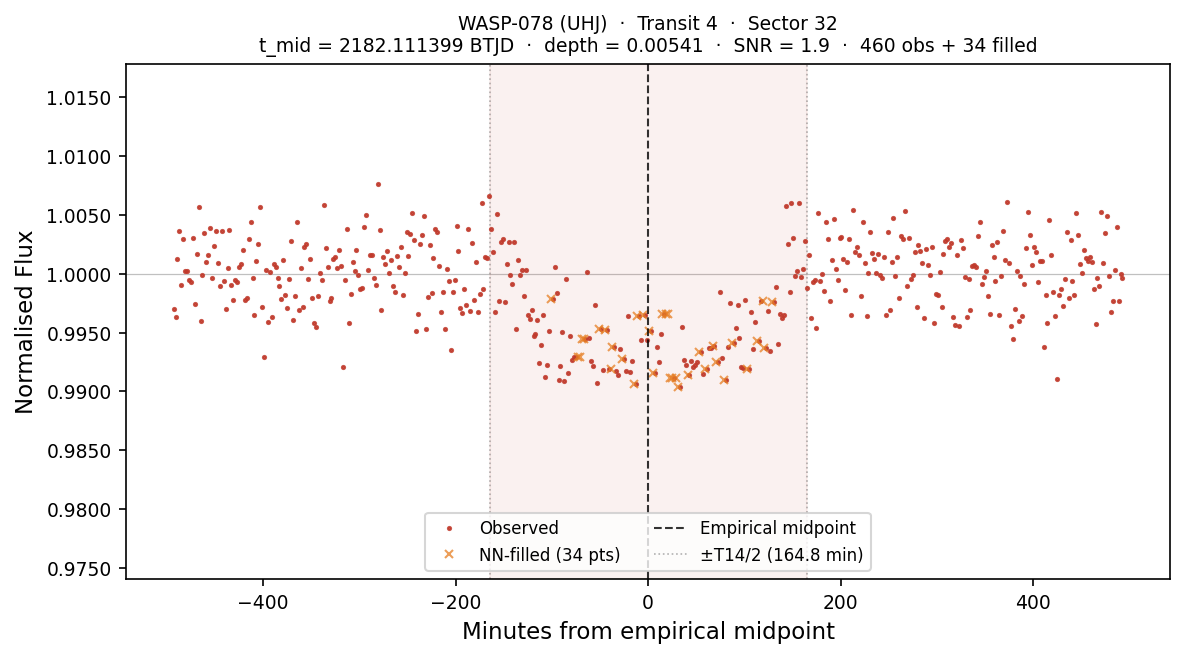

Data behind this chart, as committed beside it:
# planet:           WASP-078
# kind:             UHJ
# sector:           32
# transit_num:      4
# t_mid_btjd:       2182.11139922
# T14_days:         0.228875
# T14_hours:        5.4930
# depth_frac:       0.005412
# snr:              1.93
# method:           SCAN+PAR+nudge(SNR=1…
# n_points_total:   494
# n_points_real:    460
# n_points_filled:  34
# interpolated:     1=NN-filled from nea…, 0=observed
# window_lo_btjd:   2181.76808607
# window_hi_btjd:   2182.45471236
time_btjd, time_min_from_mid, flux, interpolated
2182, -493.1, 0.997, 0
2182, -491.1, 0.9963, 0
2182, -489.1, 1.001, 0
2182, -487.1, 1.004, 0
2182, -485.1, 0.9991, 0
2182, -483.1, 1.003, 0
2182, -481.1, 1, 0
2182, -479.1, 1, 0
2182, -477.1, 0.9995, 0
2182, -475.1, 0.9993, 0
2182, -473.1, 1.003, 0
2182, -471.1, 0.9974, 0
2182, -469.1, 1.002, 0
2182, -467.1, 1.006, 0
2182, -465.1, 0.9959, 0
2182, -463.1, 0.9999, 0
2182, -461.1, 1.003, 0
2182, -459.1, 1.001, 0
2182, -457.1, 1.002, 0
2182, -455.1, 1.004, 0
2182, -453.1, 0.9996, 0
2182, -451.1, 1.002, 0
2182, -449.1, 1.004, 0
2182, -447.1, 1.001, 0
2182, -445.1, 0.9989, 0
2182, -443.1, 1.004, 0
2182, -441.1, 0.9994, 0
2182, -439.1, 0.997, 0
2182, -437.1, 1.001, 0
2182, -435.1, 1.004, 0
2182, -433.1, 0.9991, 0
2182, -431.1, 0.9978, 0
2182, -429.1, 0.9995, 0
2182, -427.1, 0.9993, 0
2182, -425.1, 1.001, 0
2182, -423.1, 1.001, 0
2182, -421.1, 1.002, 0
2182, -419.1, 0.9978, 0
2182, -417.1, 0.9979, 0
2182, -415.1, 1.003, 0
2182, -413.1, 1.004, 0
2182, -411.1, 0.9996, 0
2182, -409.1, 0.9965, 0
2182, -407.1, 1.001, 0
... 450 more rows
